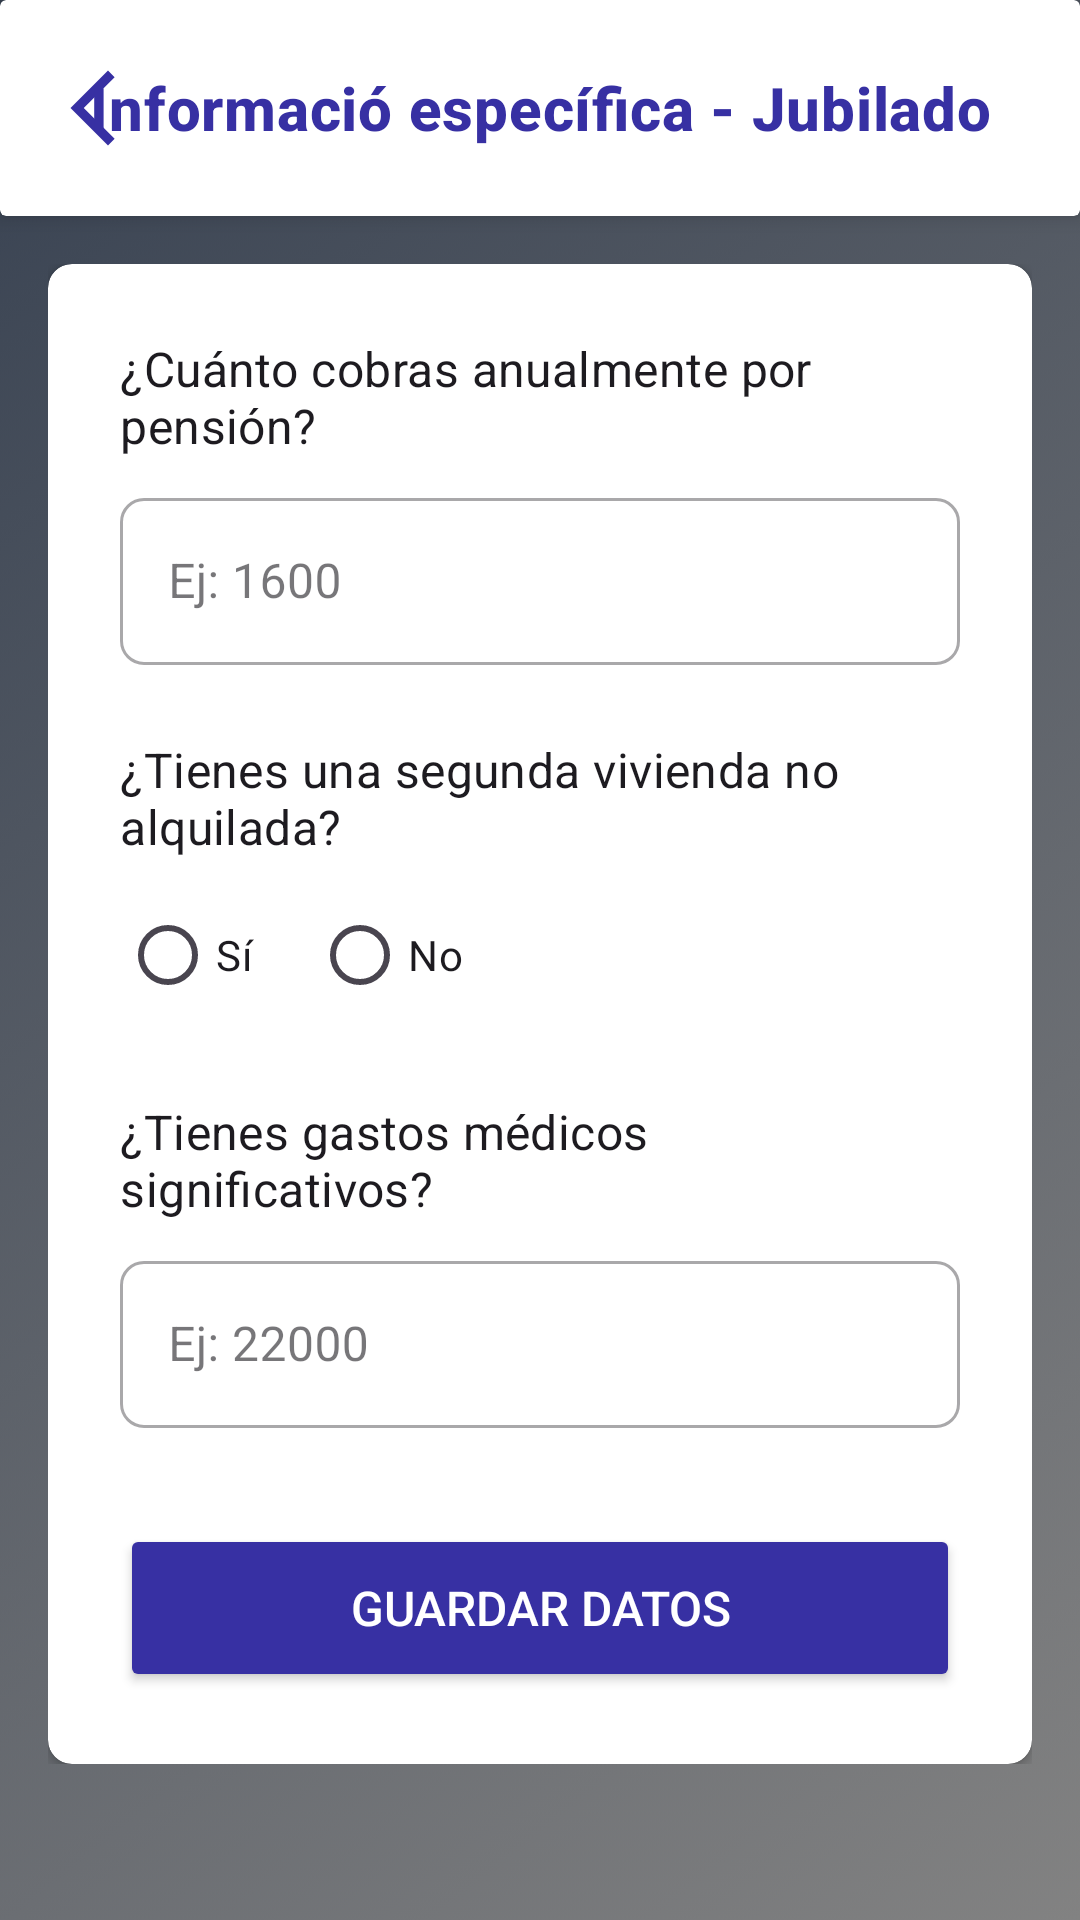

Here is an Android app screen rendered from its layout file. Give the layout XML and the strings, colors and styles it references.
<!-- AndroidManifest.xml: application theme Theme.AplicacionDeImpuestosDelTFG -->
<!-- res/layout/activity_jubilado_perfilar.xml -->
<?xml version="1.0" encoding="utf-8"?>
<ScrollView xmlns:android="http://schemas.android.com/apk/res/android"
    xmlns:app="http://schemas.android.com/apk/res-auto"
    xmlns:tools="http://schemas.android.com/tools"
    android:id="@+id/main"
    android:layout_width="match_parent"
    android:layout_height="match_parent"
    android:background="@drawable/background"
    tools:context=".vistas.JubiladoPerfilar">

    <LinearLayout
        android:layout_width="match_parent"
        android:layout_height="match_parent"
        android:orientation="vertical">

        <androidx.cardview.widget.CardView
            android:layout_width="match_parent"
            android:layout_height="72dp"
            app:cardElevation="4dp">

            <ImageButton
                android:id="@+id/ibvolverJubilado"
                android:layout_width="30dp"
                android:layout_height="30dp"
                android:layout_gravity="start|center_vertical"
                android:layout_marginStart="16dp"
                android:background="?attr/selectableItemBackgroundBorderless"
                android:contentDescription="Volver atrás"
                android:scaleType="fitCenter"
                android:src="@drawable/baseline_arrow_back_ios_new_24" />

            <TextView
                android:id="@+id/titleText"
                android:layout_width="wrap_content"
                android:layout_height="wrap_content"
                android:layout_gravity="center"
                android:maxLines="2"
                android:text="Informació específica - Jubilado"
                android:textAlignment="center"
                android:textAppearance="?attr/textAppearanceHeadline6"
                android:textColor="#3730A3"
                android:textStyle="bold" />
        </androidx.cardview.widget.CardView>

        <LinearLayout
            android:layout_width="match_parent"
            android:layout_height="match_parent"
            android:orientation="vertical"
            android:padding="16dp">

            <androidx.cardview.widget.CardView
                android:layout_width="match_parent"
                android:layout_height="match_parent"
                app:cardCornerRadius="8dp"
                app:cardElevation="2dp">

                <LinearLayout
                    android:layout_width="match_parent"
                    android:layout_height="match_parent"
                    android:orientation="vertical"
                    android:padding="24dp">

                    <TextView
                        android:layout_width="wrap_content"
                        android:layout_height="wrap_content"
                        android:layout_marginBottom="8dp"
                        android:text="¿Cuánto cobras anualmente por pensión?"
                        android:textAppearance="?attr/textAppearanceSubtitle1" />

                    <com.google.android.material.textfield.TextInputLayout
                        style="@style/Widget.MaterialComponents.TextInputLayout.OutlinedBox"
                        android:layout_width="match_parent"
                        android:layout_height="wrap_content"
                        app:boxCornerRadiusBottomEnd="8dp"
                        app:boxCornerRadiusBottomStart="8dp"
                        app:boxCornerRadiusTopEnd="8dp"
                        app:boxCornerRadiusTopStart="8dp"
                        app:hintEnabled="true"
                        app:suffixText="€">

                        <com.google.android.material.textfield.TextInputEditText
                            android:id="@+id/etcobroPension"
                            android:layout_width="match_parent"
                            android:layout_height="wrap_content"
                            android:hint="Ej: 1600"
                            android:inputType="numberDecimal" />
                    </com.google.android.material.textfield.TextInputLayout>

                    <TextView
                        android:layout_width="wrap_content"
                        android:layout_height="wrap_content"
                        android:layout_marginTop="24dp"
                        android:layout_marginBottom="8dp"
                        android:text="¿Tienes una segunda vivienda no alquilada?"
                        android:textAppearance="?attr/textAppearanceSubtitle1" />

                    <RadioGroup
                        android:layout_width="wrap_content"
                        android:layout_height="wrap_content"
                        android:orientation="horizontal">

                        <RadioButton
                            android:id="@+id/rbVivienda2_sijubilado"
                            android:layout_width="wrap_content"
                            android:layout_height="wrap_content"
                            android:layout_marginEnd="16dp"
                            android:text="Sí" />

                        <RadioButton
                            android:id="@+id/rbVivienda2_nojubilado"
                            android:layout_width="wrap_content"
                            android:layout_height="wrap_content"
                            android:text="No" />
                    </RadioGroup>

                    <TextView
                        android:layout_width="wrap_content"
                        android:layout_height="wrap_content"
                        android:layout_marginTop="24dp"
                        android:layout_marginBottom="8dp"
                        android:text="¿Tienes gastos médicos significativos?"
                        android:textAppearance="?attr/textAppearanceSubtitle1" />

                    <com.google.android.material.textfield.TextInputLayout
                        style="@style/Widget.MaterialComponents.TextInputLayout.OutlinedBox"
                        android:layout_width="match_parent"
                        android:layout_height="wrap_content"
                        app:boxCornerRadiusBottomEnd="8dp"
                        app:boxCornerRadiusBottomStart="8dp"
                        app:boxCornerRadiusTopEnd="8dp"
                        app:boxCornerRadiusTopStart="8dp"
                        app:hintEnabled="true"
                        app:suffixText="€">

                        <com.google.android.material.textfield.TextInputEditText
                            android:id="@+id/etgastosMedicos"
                            android:layout_width="match_parent"
                            android:layout_height="wrap_content"
                            android:hint="Ej: 22000"
                            android:inputType="numberDecimal" />
                    </com.google.android.material.textfield.TextInputLayout>

                    <Button
                        android:id="@+id/btEnviarJubilado"
                        android:layout_width="match_parent"
                        android:layout_height="wrap_content"
                        android:layout_marginTop="32dp"
                        android:backgroundTint="#3730A3"
                        android:minHeight="56dp"
                        android:text="Guardar datos"
                        android:textColor="@android:color/white"
                        android:textSize="16sp" />
                </LinearLayout>
            </androidx.cardview.widget.CardView>
        </LinearLayout>
    </LinearLayout>
</ScrollView>
<!-- resources referenced by this layout -->
<resources>
  <!-- drawable background: png bitmap (drawable, 180980 bytes) -->
  <!-- drawable baseline_arrow_back_ios_new_24 (drawable) -->
  <vector xmlns:android="http://schemas.android.com/apk/res/android" android:height="24dp" android:tint="#3730A3" android:viewportHeight="24" android:viewportWidth="24" android:width="24dp">
        
      <path android:fillColor="@android:color/white" android:pathData="M17.77,3.77l-1.77,-1.77l-10,10l10,10l1.77,-1.77l-8.23,-8.23z"/>
      
  </vector>
  <style name="Theme.AplicacionDeImpuestosDelTFG" parent="Base.Theme.AplicacionDeImpuestosDelTFG" />
  <style name="Base.Theme.AplicacionDeImpuestosDelTFG" parent="Theme.Material3.DayNight.NoActionBar">
          
          
      </style>
</resources>
